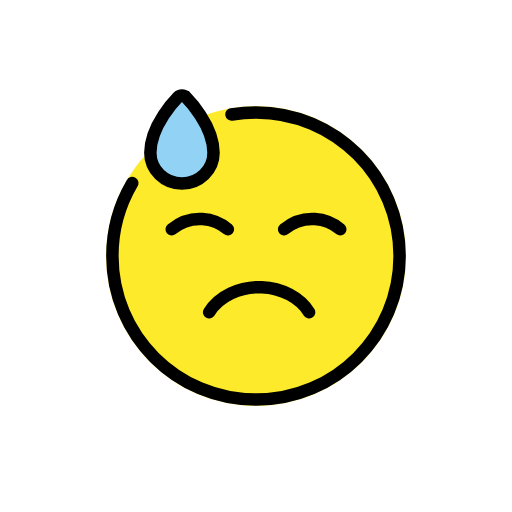
t = 0.00 s
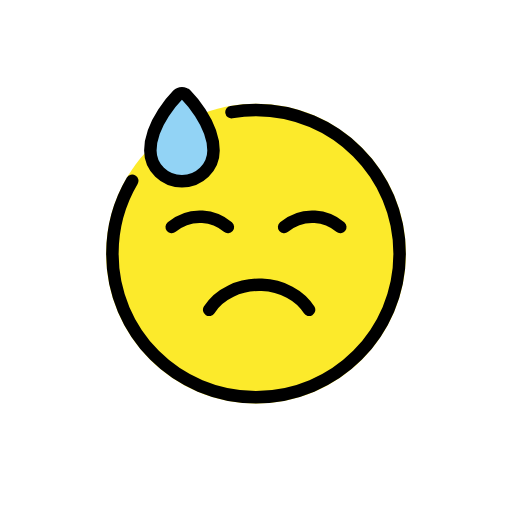
t = 0.48 s
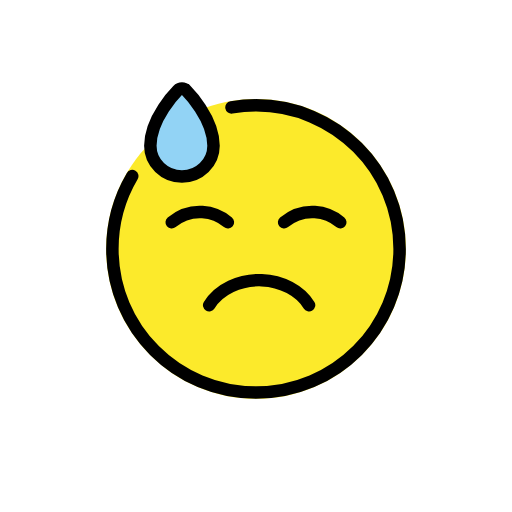
t = 1.43 s
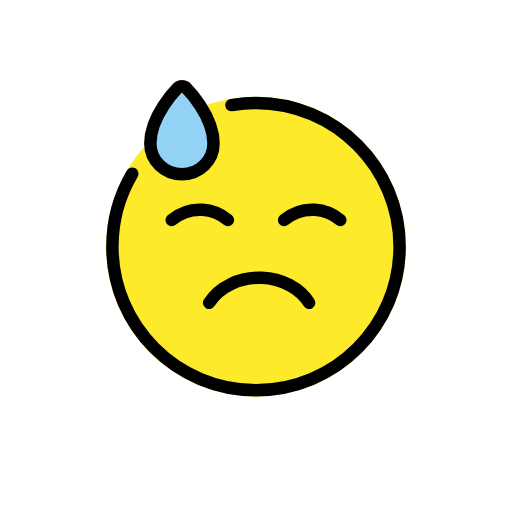
t = 1.90 s
t = 2.38 s: frame unchanged from t = 1.43 s, image omitted
t = 3.33 s: frame unchanged from t = 0.48 s, image omitted

The animated SVG that drew these frames (rendered in a browser with its animation timeline set to each time). Animation: 1 SMIL element (animateTransform=1); one cycle of 3.80 s, repeats indefinitely.

<?xml version='1.0' encoding='utf-8'?>
<svg xmlns="http://www.w3.org/2000/svg" id="emoji" viewBox="-5 -5 82 82" width="200" height="200" role="img">
  <title>OpenMoji: downcast face with sweat</title><g><g id="color">
    <path fill="#FCEA2B" d="M36,12c-13.2337,0-24,10.7663-24,24c0,13.2336,10.7663,24,24,24c13.2336,0,24-10.7664,24-24 C60,22.7663,49.2336,12,36,12z" />
    <path fill="#92D3F5" d="M24.8117,10.5867c0.1789,0.1789,4.3858,4.4369,4.3857,8.8871c0,2.7193-2.2652,4.9237-5.0594,4.9237 s-5.0594-2.2044-5.0594-4.9237c-0.0001-4.4502,4.2068-8.7082,4.3857-8.8871c0.3722-0.3722,0.975-0.372,1.347,0H24.8117z" />
  </g>
  <g id="hair" />
  <g id="skin" />
  <g id="skin-shadow" />
  <g id="line">
    <path fill="none" stroke="#000000" stroke-linecap="round" stroke-linejoin="round" stroke-miterlimit="10" stroke-width="2" d="M28.5,45c1.5805-2.5575,4.9043-4.1349,8.4211-4.0038C40.1499,41.1166,43.0622,42.6595,44.5,45" />
    <path fill="none" stroke="#000000" stroke-linecap="round" stroke-linejoin="round" stroke-miterlimit="10" stroke-width="2" d="M40.5,31.7253c0.4132-0.344,2.2456-1.7915,4.9091-1.6364c2.1608,0.1259,3.61,1.2333,4.0909,1.6364" />
    <path fill="none" stroke="#000000" stroke-linecap="round" stroke-linejoin="round" stroke-miterlimit="10" stroke-width="2" d="M22.5,31.7253c0.4132-0.344,2.2456-1.7915,4.9091-1.6364c2.1608,0.1259,3.61,1.2333,4.0909,1.6364" />
    <path fill="none" stroke="#000000" stroke-linecap="round" stroke-miterlimit="10" stroke-width="2" d="M32.0757,13.3335 C33.3509,13.1142,34.6621,13,36,13c12.7025,0,23,10.2975,23,23S48.7025,59,36,59S13,48.7025,13,36 c0-4.2618,1.1591-8.2528,3.1793-11.675" />
    <path fill="none" stroke="#000000" stroke-miterlimit="10" stroke-width="2" d="M24.8117,10.5867 c0.1789,0.1789,4.3858,4.4369,4.3857,8.8871c0,2.7193-2.2652,4.9237-5.0594,4.9237s-5.0594-2.2044-5.0594-4.9237 c-0.0001-4.4502,4.2068-8.7082,4.3857-8.8871c0.3722-0.3722,0.975-0.372,1.347,0H24.8117z" />
  </g>
<animateTransform attributeName="transform" type="translate" values="0 0;0 -1.5;0 0" dur="3.8s" repeatCount="indefinite" /></g></svg>
